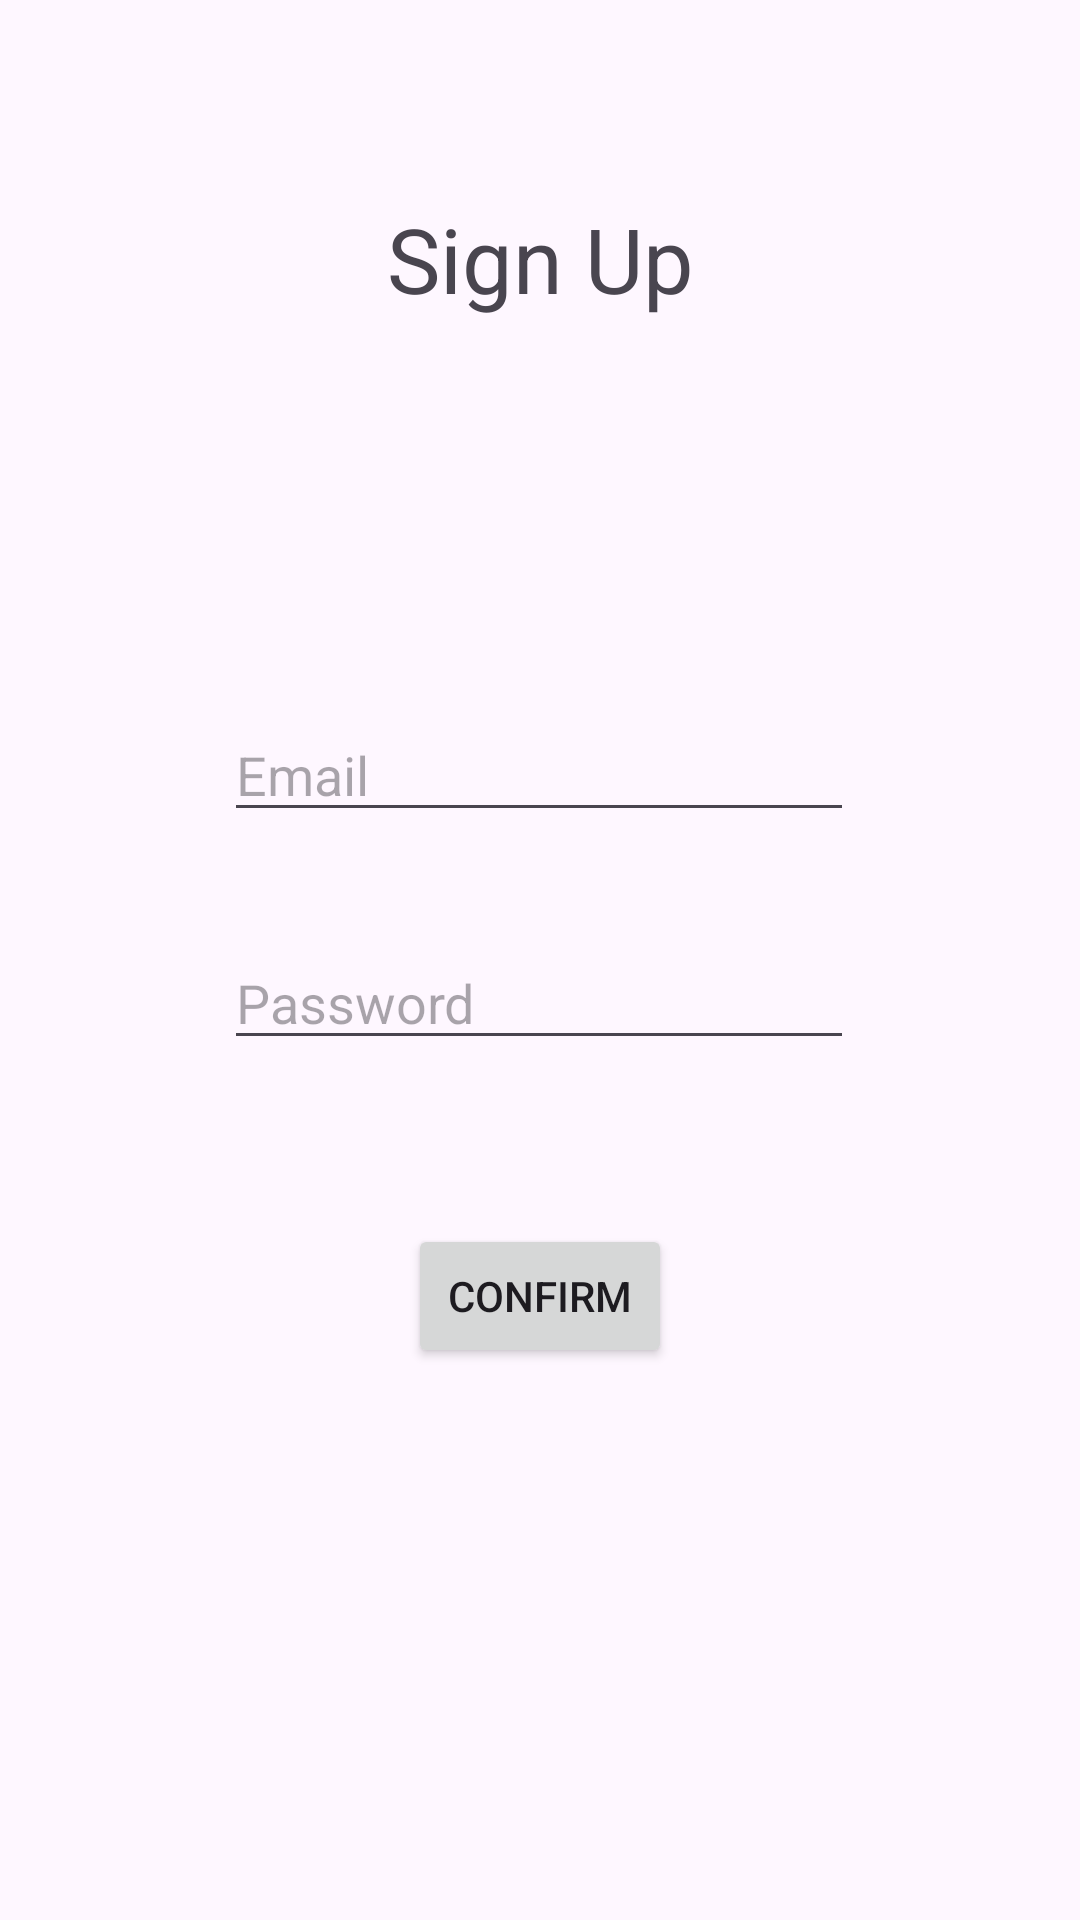

Write the Android layout XML for this screen, with the resource values it uses.
<!-- AndroidManifest.xml: application theme Theme.Capstone -->
<!-- res/layout/activity_sign_up_page.xml -->
<?xml version="1.0" encoding="utf-8"?>
<androidx.constraintlayout.widget.ConstraintLayout xmlns:android="http://schemas.android.com/apk/res/android"
    xmlns:app="http://schemas.android.com/apk/res-auto"
    xmlns:tools="http://schemas.android.com/tools"
    android:layout_width="match_parent"
    android:layout_height="match_parent"
    tools:context=".SignUpPage">


    <TextView
        android:id="@+id/signUpLabel"
        android:layout_width="141dp"
        android:layout_height="42dp"
        android:layout_marginBottom="532dp"
        android:text="Sign Up"
        android:textAlignment="center"
        android:textSize="30sp"
        app:layout_constraintBottom_toBottomOf="parent"
        app:layout_constraintEnd_toEndOf="parent"
        app:layout_constraintStart_toStartOf="parent" />

    <EditText
        android:id="@+id/signUpEmail"
        android:layout_width="wrap_content"
        android:layout_height="wrap_content"
        android:layout_marginTop="236dp"
        android:ems="10"
        android:inputType="textEmailAddress"
        android:hint="Email"
        app:layout_constraintEnd_toEndOf="parent"
        app:layout_constraintHorizontal_bias="0.497"
        app:layout_constraintStart_toStartOf="parent"
        app:layout_constraintTop_toTopOf="parent" />

    <EditText
        android:id="@+id/signUpPassword"
        android:layout_width="wrap_content"
        android:layout_height="wrap_content"
        android:layout_marginTop="312dp"
        android:ems="10"
        android:inputType="textPassword"
        android:hint="Password"
        app:layout_constraintEnd_toEndOf="parent"
        app:layout_constraintHorizontal_bias="0.497"
        app:layout_constraintStart_toStartOf="parent"
        app:layout_constraintTop_toTopOf="parent" />

    <Button
        android:id="@+id/button"
        android:layout_width="wrap_content"
        android:layout_height="wrap_content"
        android:layout_marginTop="408dp"
        android:onClick="signUp"
        android:text="Confirm"
        app:layout_constraintEnd_toEndOf="parent"
        app:layout_constraintStart_toStartOf="parent"
        app:layout_constraintTop_toTopOf="parent" />
</androidx.constraintlayout.widget.ConstraintLayout>
<!-- resources referenced by this layout -->
<resources>
  <style name="Theme.Capstone" parent="Base.Theme.Capstone" />
  <style name="Base.Theme.Capstone" parent="Theme.Material3.DayNight.NoActionBar">
          
          
      </style>
</resources>
